Labelled photos from "cookie", an image-classification folder in tsimons89/eco_feature. The possible labels are: broken, crooked, good.

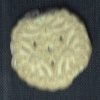
Label: broken

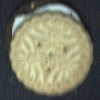
Label: crooked

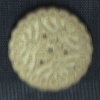
Label: good

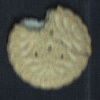
Label: broken

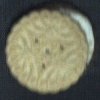
Label: crooked

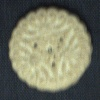
Label: good
